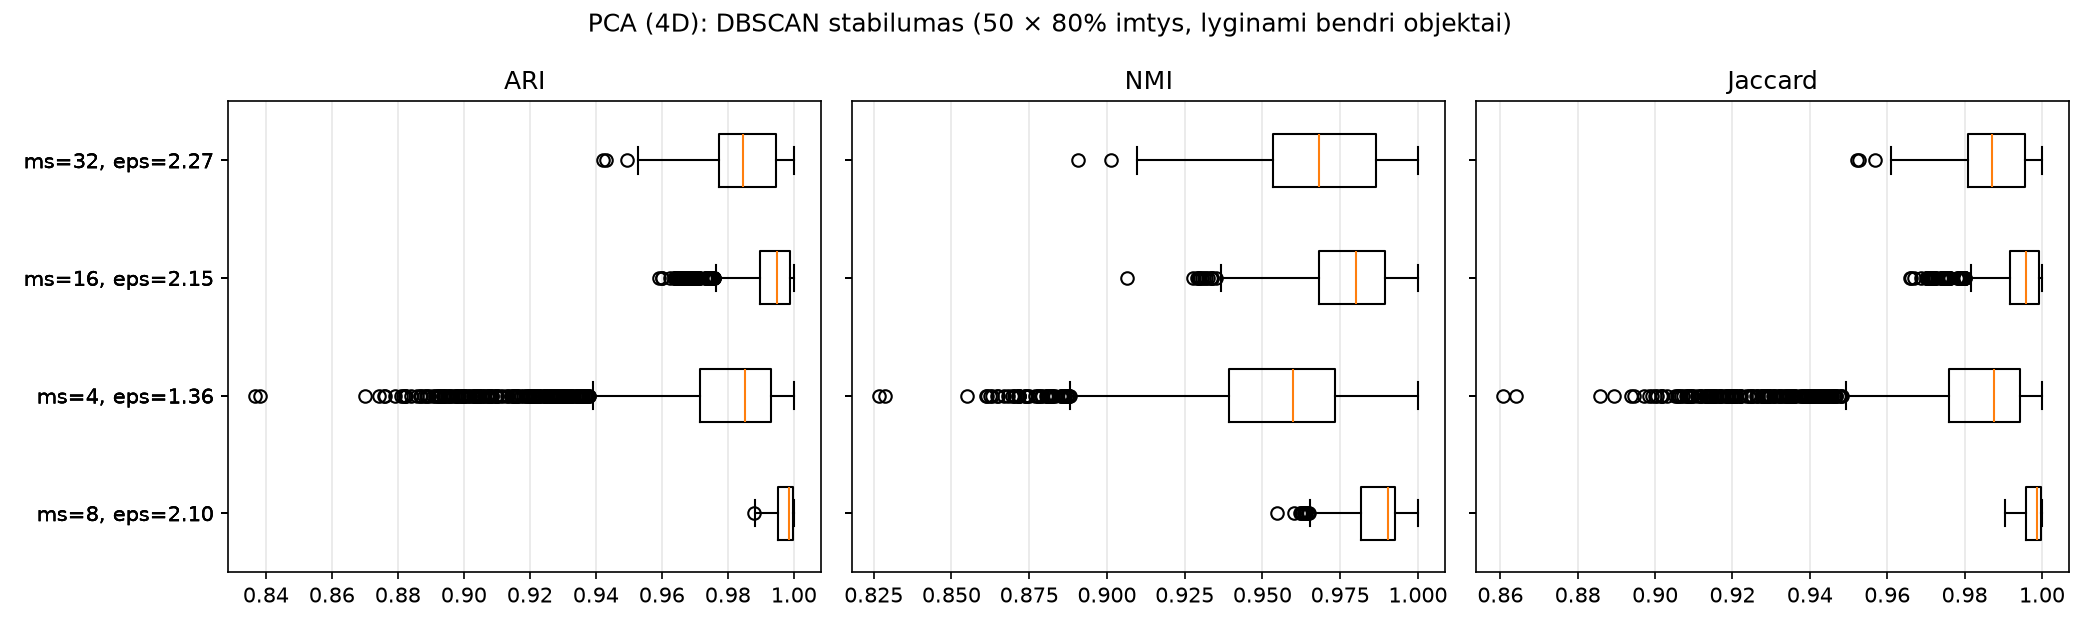

Data behind this chart, as committed beside it:
, Jaccard, Jaccard, Jaccard, ARI, ARI, ARI, NMI, NMI, NMI
, mean, std, min, mean, std, min, mean, std, min
variantas, , , , , , , , , 
ms=8, eps=2.10, 0.9978, 0.002076, 0.9906, 0.9973, 0.002546, 0.988, 0.9882, 0.00886, 0.9546
ms=4, eps=1.36, 0.9784, 0.02427, 0.8608, 0.9744, 0.02846, 0.8368, 0.9528, 0.02946, 0.8268
ms=16, eps=2.15, 0.994, 0.006899, 0.9659, 0.9927, 0.008367, 0.9592, 0.978, 0.0158, 0.9063
ms=32, eps=2.27, 0.9867, 0.00937, 0.9523, 0.9842, 0.0112, 0.9421, 0.9673, 0.02006, 0.8907
